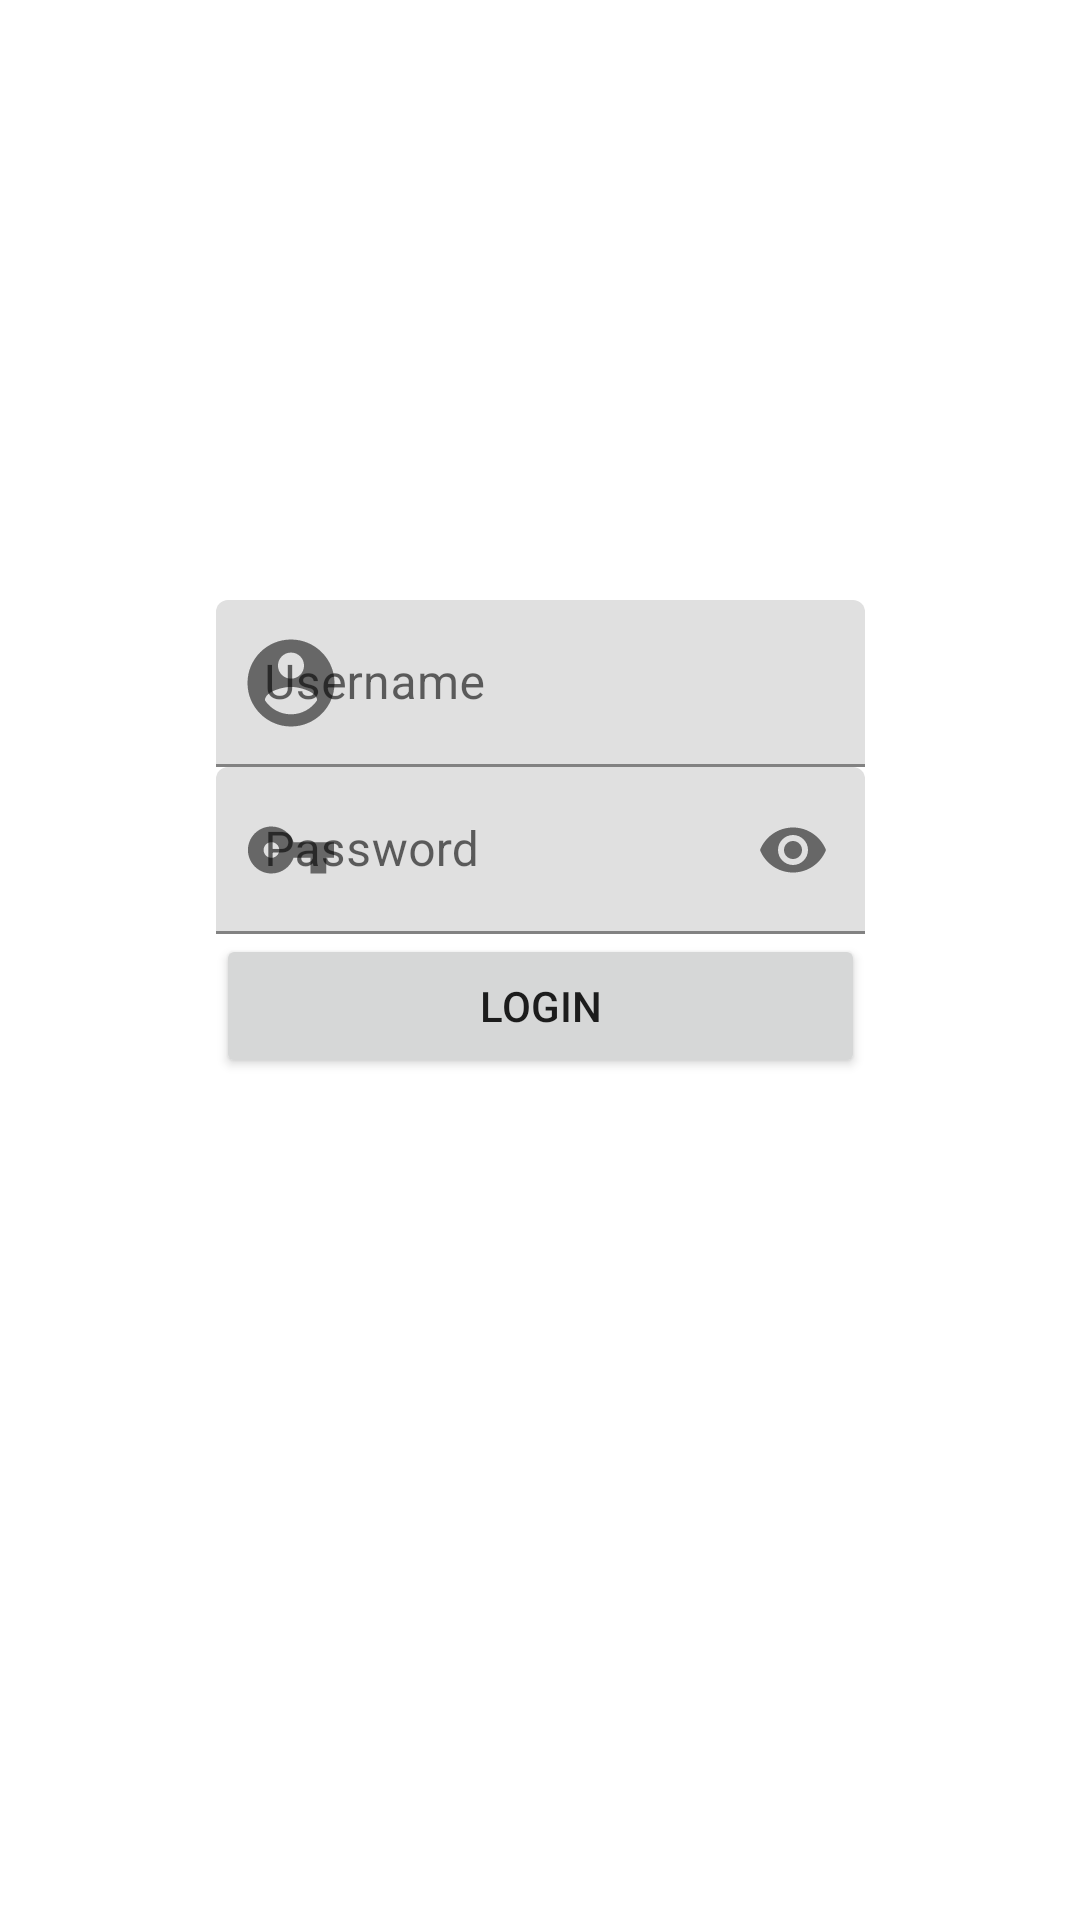

Android layout source for this screen:
<!-- AndroidManifest.xml: application theme Theme.First -->
<!-- res/layout/activity_main.xml -->
<?xml version="1.0" encoding="utf-8"?>
<androidx.constraintlayout.widget.ConstraintLayout xmlns:android="http://schemas.android.com/apk/res/android"
    xmlns:app="http://schemas.android.com/apk/res-auto"
    xmlns:tools="http://schemas.android.com/tools"
    android:layout_width="match_parent"
    android:layout_height="match_parent"
    tools:context=".MainActivity">

    <com.google.android.material.textfield.TextInputLayout
        android:id="@+id/til_username"
        android:layout_width="0dp"
        android:layout_height="wrap_content"
        android:layout_marginTop="200dp"
        android:hint="@string/username"
        app:layout_constraintStart_toStartOf="@id/guideline2"
        app:layout_constraintEnd_toStartOf="@id/guideline3"
        app:layout_constraintTop_toTopOf="parent"
        app:startIconDrawable="@drawable/user_icon_foreground">

        <EditText
            android:layout_width="match_parent"
            android:autofillHints="username"
            android:layout_height="wrap_content"
            tools:ignore="SpeakableTextPresentCheck"
            android:inputType="text">


        </EditText>

    </com.google.android.material.textfield.TextInputLayout>

    <com.google.android.material.textfield.TextInputLayout
        android:id="@+id/til_password"
        android:layout_width="0dp"
        android:layout_height="wrap_content"
        app:layout_constraintTop_toBottomOf="@id/til_username"
        app:layout_constraintStart_toStartOf="@id/guideline2"
        app:layout_constraintEnd_toStartOf="@id/guideline3"
        app:startIconDrawable="@drawable/passwd_icon_foreground"
        app:passwordToggleEnabled="true">

        <EditText
            android:layout_width="match_parent"
            android:layout_height="wrap_content"
            android:autofillHints="password"
            android:hint="@string/password"
            android:inputType="textPassword"
            tools:ignore="SpeakableTextPresentCheck">


        </EditText>

    </com.google.android.material.textfield.TextInputLayout>

    <androidx.constraintlayout.widget.Guideline
        android:id="@+id/guideline2"
        android:layout_width="wrap_content"
        android:layout_height="wrap_content"
        android:orientation="vertical"
        app:layout_constraintGuide_percent="0.2" />

    <Button
        android:id="@+id/button"
        android:layout_width="0dp"
        android:layout_height="wrap_content"
        android:text="@string/login"
        app:layout_constraintBottom_toBottomOf="parent"
        app:layout_constraintEnd_toEndOf="@id/guideline3"
        app:layout_constraintHorizontal_bias="0.0"
        app:layout_constraintStart_toStartOf="@id/guideline2"
        app:layout_constraintTop_toBottomOf="@+id/til_password"
        app:layout_constraintVertical_bias="0.0" />

    <androidx.constraintlayout.widget.Guideline
        android:id="@+id/guideline3"
        android:layout_width="wrap_content"
        android:layout_height="wrap_content"
        android:orientation="vertical"
        app:layout_constraintGuide_percent="0.8004866" />

</androidx.constraintlayout.widget.ConstraintLayout>
<!-- resources referenced by this layout -->
<resources>
  <!-- drawable passwd_icon_foreground (drawable) -->
  <vector xmlns:android="http://schemas.android.com/apk/res/android"
      android:width="50dp"
      android:height="50dp"
      android:viewportWidth="108"
      android:viewportHeight="108"
      android:tint="#FFFFFF">
    <group android:scaleX="2.8188"
        android:scaleY="2.8188"
        android:translateX="20.1744"
        android:translateY="20.1744">
      <path
          android:fillColor="@android:color/white"
          android:pathData="M12.65,10C11.83,7.67 9.61,6 7,6c-3.31,0 -6,2.69 -6,6s2.69,6 6,6c2.61,0 4.83,-1.67 5.65,-4H17v4h4v-4h2v-4H12.65zM7,14c-1.1,0 -2,-0.9 -2,-2s0.9,-2 2,-2 2,0.9 2,2 -0.9,2 -2,2z"/>
    </group>
  </vector>
  <!-- drawable user_icon_foreground (drawable) -->
  <vector xmlns:android="http://schemas.android.com/apk/res/android"
      android:width="50dp"
      android:height="50dp"
      android:viewportWidth="108"
      android:viewportHeight="108"
      android:tint="#FFFFFF">
    <group android:scaleX="3.132"
        android:scaleY="3.132"
        android:translateX="16.416"
        android:translateY="16.416">
      <path
          android:fillColor="@android:color/white"
          android:pathData="M12,2C6.48,2 2,6.48 2,12s4.48,10 10,10 10,-4.48 10,-10S17.52,2 12,2zM12,5c1.66,0 3,1.34 3,3s-1.34,3 -3,3 -3,-1.34 -3,-3 1.34,-3 3,-3zM12,19.2c-2.5,0 -4.71,-1.28 -6,-3.22 0.03,-1.99 4,-3.08 6,-3.08 1.99,0 5.97,1.09 6,3.08 -1.29,1.94 -3.5,3.22 -6,3.22z"/>
    </group>
  </vector>
  <string name="login">Login</string>
  <string name="password">Password</string>
  <string name="username">Username</string>
  <style name="Theme.First" parent="Theme.MaterialComponents.DayNight.NoActionBar">
          
          <item name="colorPrimary">@color/blue_500</item>
          <item name="colorPrimaryVariant">@color/blue_700</item>
          <item name="colorOnPrimary">@color/white</item>
          
          <item name="colorSecondary">@color/teal_200</item>
          <item name="colorSecondaryVariant">@color/teal_700</item>
          <item name="colorOnSecondary">@color/black</item>
          
          <item name="android:statusBarColor" tools:targetApi="l">?attr/colorPrimaryVariant</item>
          
      </style>
  <color name="blue_500">#03A9F4</color>
  <color name="blue_700">#0288D1</color>
  <color name="white">#FFFFFFFF</color>
  <color name="teal_200">#FF03DAC5</color>
  <color name="teal_700">#FF018786</color>
  <color name="black">#FF000000</color>
</resources>
